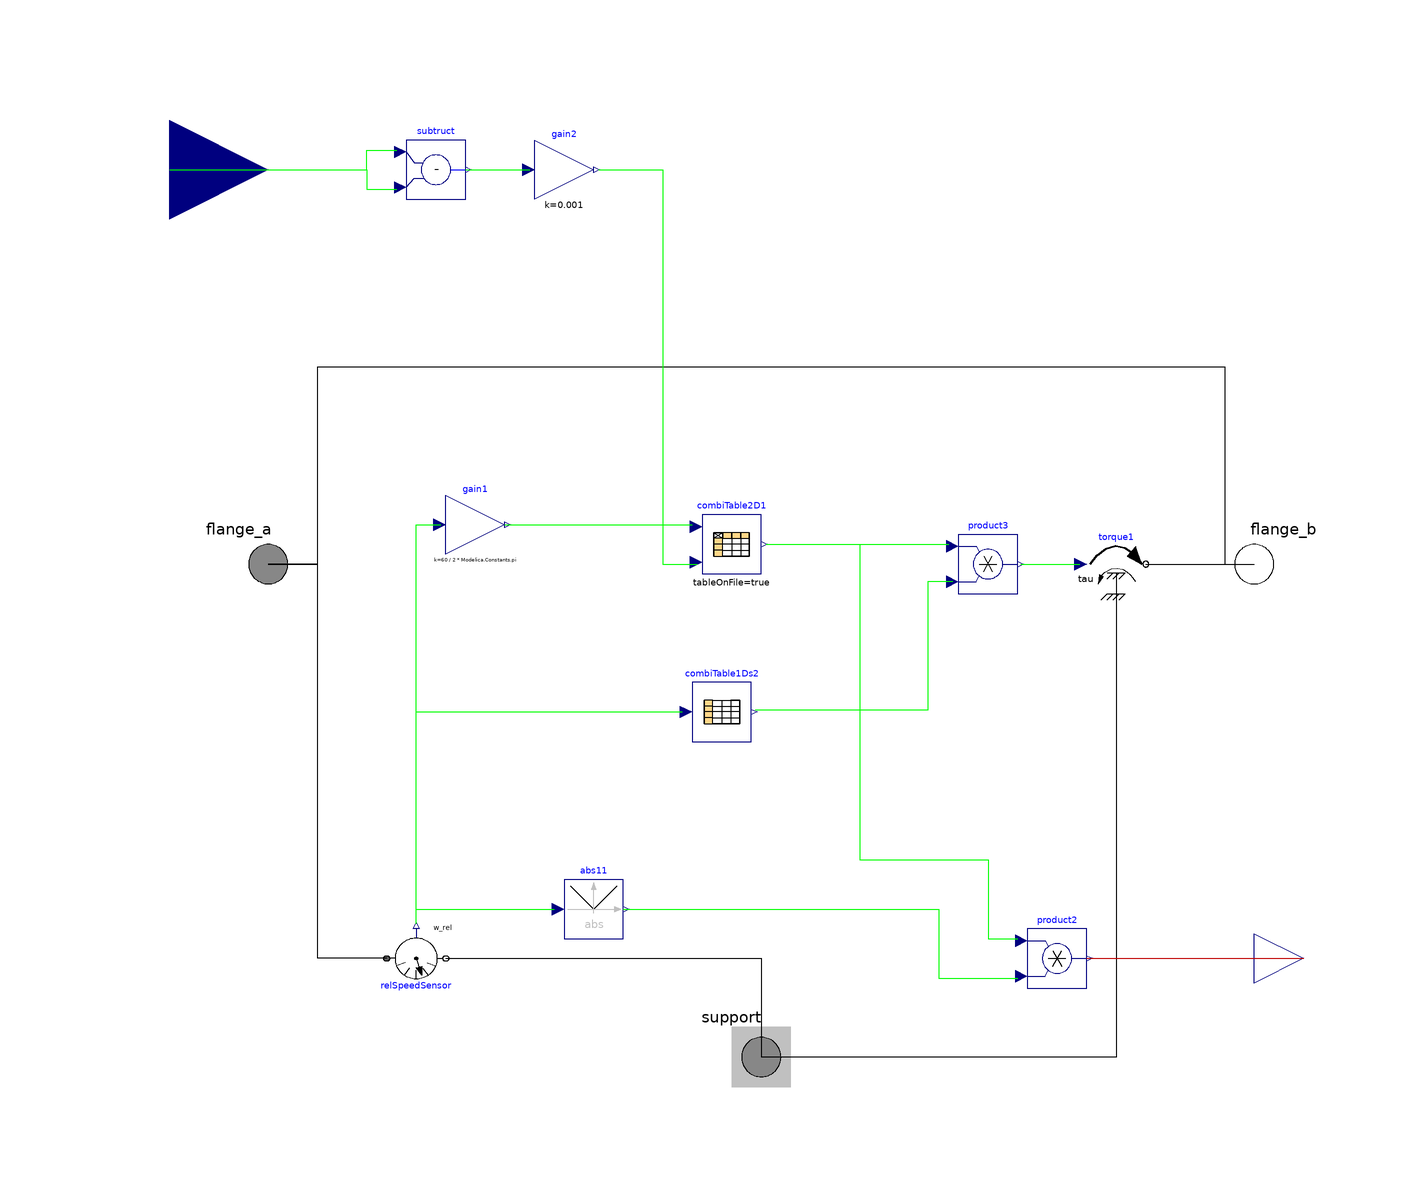

Above is the diagram view of the following Modelica model: its components placed by their Placement annotations and its connect equations drawn as lines.

model SealRing
        constant String currDir = Modelica.Utilities.Files.loadResource("modelica://TRAMI_L3_STEP_AT/Resources");
        parameter String SealRing_friction_filename = SealRing_friction_filename;
        Modelica.Mechanics.Rotational.Interfaces.Flange_a flange_a annotation (
          Placement(visible = true, transformation(origin = {-100, 0}, extent = {{-10, -10}, {10, 10}}, rotation = 0), iconTransformation(origin = {-100, 0}, extent = {{-10, -10}, {10, 10}}, rotation = 0)));
        Modelica.Mechanics.Rotational.Interfaces.Flange_b flange_b annotation (
          Placement(visible = true, transformation(origin = {100, 0}, extent = {{-10, -10}, {10, 10}}, rotation = 0), iconTransformation(origin = {100, 0}, extent = {{-10, -10}, {10, 10}}, rotation = 0)));
        Modelica.Mechanics.Rotational.Sources.Torque torque1(useSupport = true) annotation (
          Placement(visible = true, transformation(origin = {72, 0}, extent = {{-6, -6}, {6, 6}}, rotation = 0)));
        Modelica.Blocks.Math.Product product2 annotation (
          Placement(visible = true, transformation(origin = {60, -80}, extent = {{-6, -6}, {6, 6}}, rotation = 0)));
        Modelica.Blocks.Tables.CombiTable2Ds combiTable2D1(fileName = currDir + "/Tables/" + SealRing_friction_filename, tableName = "tab1", tableOnFile = true) annotation (
          Placement(visible = true, transformation(origin = {-6, 4}, extent = {{-6, -6}, {6, 6}}, rotation = 0)));
        Modelica.Blocks.Tables.CombiTable1Ds combiTable1Ds2(table = [-1, -1; -w_Threshold, -1; 0, 0; w_Threshold, 1; 1, 1]) annotation (
          Placement(visible = true, transformation(origin = {-8, -30}, extent = {{-6, -6}, {6, 6}}, rotation = 0)));
        constant Real w_Threshold = 0.01;
        Modelica.Blocks.Math.Product product3 annotation (
          Placement(visible = true, transformation(origin = {46, 0}, extent = {{-6, -6}, {6, 6}}, rotation = 0)));
        Modelica.Blocks.Interfaces.RealInput p_line_Pa[2] annotation (
          Placement(visible = true, transformation(origin = {-120, 80}, extent = {{-20, -20}, {20, 20}}, rotation = 0), iconTransformation(origin = {-120, 80}, extent = {{-20, -20}, {20, 20}}, rotation = 0)));
        Modelica.Blocks.Math.Gain gain1(k = 60 / (2 * Modelica.Constants.pi)) annotation (
          Placement(visible = true, transformation(origin = {-58, 8}, extent = {{-6, -6}, {6, 6}}, rotation = 0)));
        Modelica.Blocks.Math.Abs abs11 annotation (
          Placement(visible = true, transformation(origin = {-34, -70}, extent = {{-6, -6}, {6, 6}}, rotation = 0)));
        Modelica.Blocks.Interfaces.RealOutput PHI_W annotation (
          Placement(visible = true, transformation(origin = {110, -80}, extent = {{-10, -10}, {10, 10}}, rotation = 0), iconTransformation(origin = {110, -80}, extent = {{-10, -10}, {10, 10}}, rotation = 0)));
        Modelica.Mechanics.Rotational.Sensors.RelSpeedSensor relSpeedSensor annotation (
          Placement(visible = true, transformation(origin = {-70, -80}, extent = {{6, -6}, {-6, 6}}, rotation = 180)));
        Modelica.Mechanics.Rotational.Interfaces.Support support annotation (
          Placement(visible = true, transformation(origin = {0, -100}, extent = {{-10, -10}, {10, 10}}, rotation = 0), iconTransformation(origin = {0, -100}, extent = {{-10, -10}, {10, 10}}, rotation = 0)));
        Modelica.Blocks.Math.Gain gain2(k = 1 / 1000) annotation (
          Placement(visible = true, transformation(origin = {-40, 80}, extent = {{-6, -6}, {6, 6}}, rotation = 0)));
        TRAMI_L3_STEP_AT.Libraries.Utilities.Subtruct subtruct annotation (
          Placement(visible = true, transformation(origin = {-66, 80}, extent = {{-6, -6}, {6, 6}}, rotation = 0)));
      equation
        connect(combiTable2D1.y, product3.u1) annotation (
          Line(points = {{1, 4}, {38, 4}}, color = {0, 255, 0}));
        connect(product3.y, torque1.tau) annotation (
          Line(points = {{52.6, 0}, {64.6, 0}}, color = {0, 255, 0}));
        connect(product3.u2, combiTable1Ds2.y[1]) annotation (
          Line(points = {{38.8, -3.6}, {33.8, -3.6}, {33.8, -29.6}, {-1.2, -29.6}}, color = {0, 255, 0}));
        connect(torque1.flange, flange_b) annotation (
          Line(points = {{78, 0}, {100, 0}}));
        connect(flange_a, flange_b) annotation (
          Line(points = {{-100, 0}, {-90, 0}, {-90, 40}, {94, 40}, {94, 0}, {100, 0}}));
        connect(abs11.y, product2.u2) annotation (
          Line(points = {{-28, -70}, {36, -70}, {36, -84}, {52, -84}, {52, -84}}, color = {0, 255, 0}));
        connect(combiTable2D1.y, product2.u1) annotation (
          Line(points = {{1, 4}, {20, 4}, {20, -60}, {46, -60}, {46, -76}, {52, -76}}, color = {0, 255, 0}));
        connect(torque1.support, support) annotation (
          Line(points = {{72, -6}, {72, -6}, {72, -100}, {0, -100}, {0, -100}}));
        connect(relSpeedSensor.w_rel, gain1.u) annotation (
          Line(points = {{-70, -73}, {-70, 8}, {-65, 8}}, color = {0, 255, 0}));
        connect(relSpeedSensor.w_rel, combiTable1Ds2.u) annotation (
          Line(points = {{-70, -73}, {-70, -30}, {-16, -30}}, color = {0, 255, 0}));
        connect(relSpeedSensor.w_rel, abs11.u) annotation (
          Line(points = {{-70, -73}, {-70, -70}, {-42, -70}}, color = {0, 255, 0}));
        connect(product2.y, PHI_W) annotation (
          Line(points = {{66, -80}, {104, -80}, {104, -80}, {110, -80}}, color = {191, 0, 0}));
        connect(gain2.y, combiTable2D1.u2) annotation (
          Line(points = {{-33, 80}, {-20, 80}, {-20, 0}, {-13, 0}}, color = {0, 255, 0}));
        connect(relSpeedSensor.flange_a, flange_a) annotation (
          Line(points = {{-76, -80}, {-90, -80}, {-90, 0}, {-100, 0}}));
        connect(relSpeedSensor.flange_b, support) annotation (
          Line(points = {{-64, -80}, {0, -80}, {0, -100}, {0, -100}}));
        connect(gain1.y, combiTable2D1.u1) annotation (
          Line(points = {{-52, 8}, {-14, 8}, {-14, 8}, {-14, 8}}, color = {0, 255, 0}));
        connect(p_line_Pa[1], subtruct.u1) annotation (
          Line(points = {{-120, 80}, {-80, 80}, {-80, 84}, {-74, 84}, {-74, 84}}, color = {0, 255, 0}));
        connect(p_line_Pa[2], subtruct.u2) annotation (
          Line(points = {{-120, 80}, {-80, 80}, {-80, 76}, {-74, 76}, {-74, 76}}, color = {0, 255, 0}));
        connect(subtruct.y, gain2.u) annotation (
          Line(points = {{-60, 80}, {-47, 80}}, color = {0, 255, 0}));
        annotation (
          Icon(graphics={  Rectangle(fillColor = {255, 255, 255}, fillPattern = FillPattern.HorizontalCylinder, extent = {{-100, 14}, {100, -14}}), Polygon(origin = {0, 48}, fillColor = {200, 200, 200}, fillPattern = FillPattern.Solid, points = {{-50, -32}, {50, -32}, {20, 32}, {-20, 32}, {-50, -32}}), Polygon(origin = {0, -48}, rotation = 180, fillColor = {200, 200, 200}, fillPattern = FillPattern.Solid, points = {{-50, -32}, {50, -32}, {20, 32}, {-20, 32}, {-50, -32}}), Text(origin = {-135, 108}, extent = {{-65, 12}, {35, -18}}, textString = "Oil_Pressure"), Text(origin = {0, -135}, lineColor = {0, 0, 255}, extent = {{-140, 25}, {140, -25}}, textString = "%name")}, coordinateSystem(initialScale = 0.1)),
          Diagram,
          __OpenModelica_commandLineOptions = "");
      end SealRing;